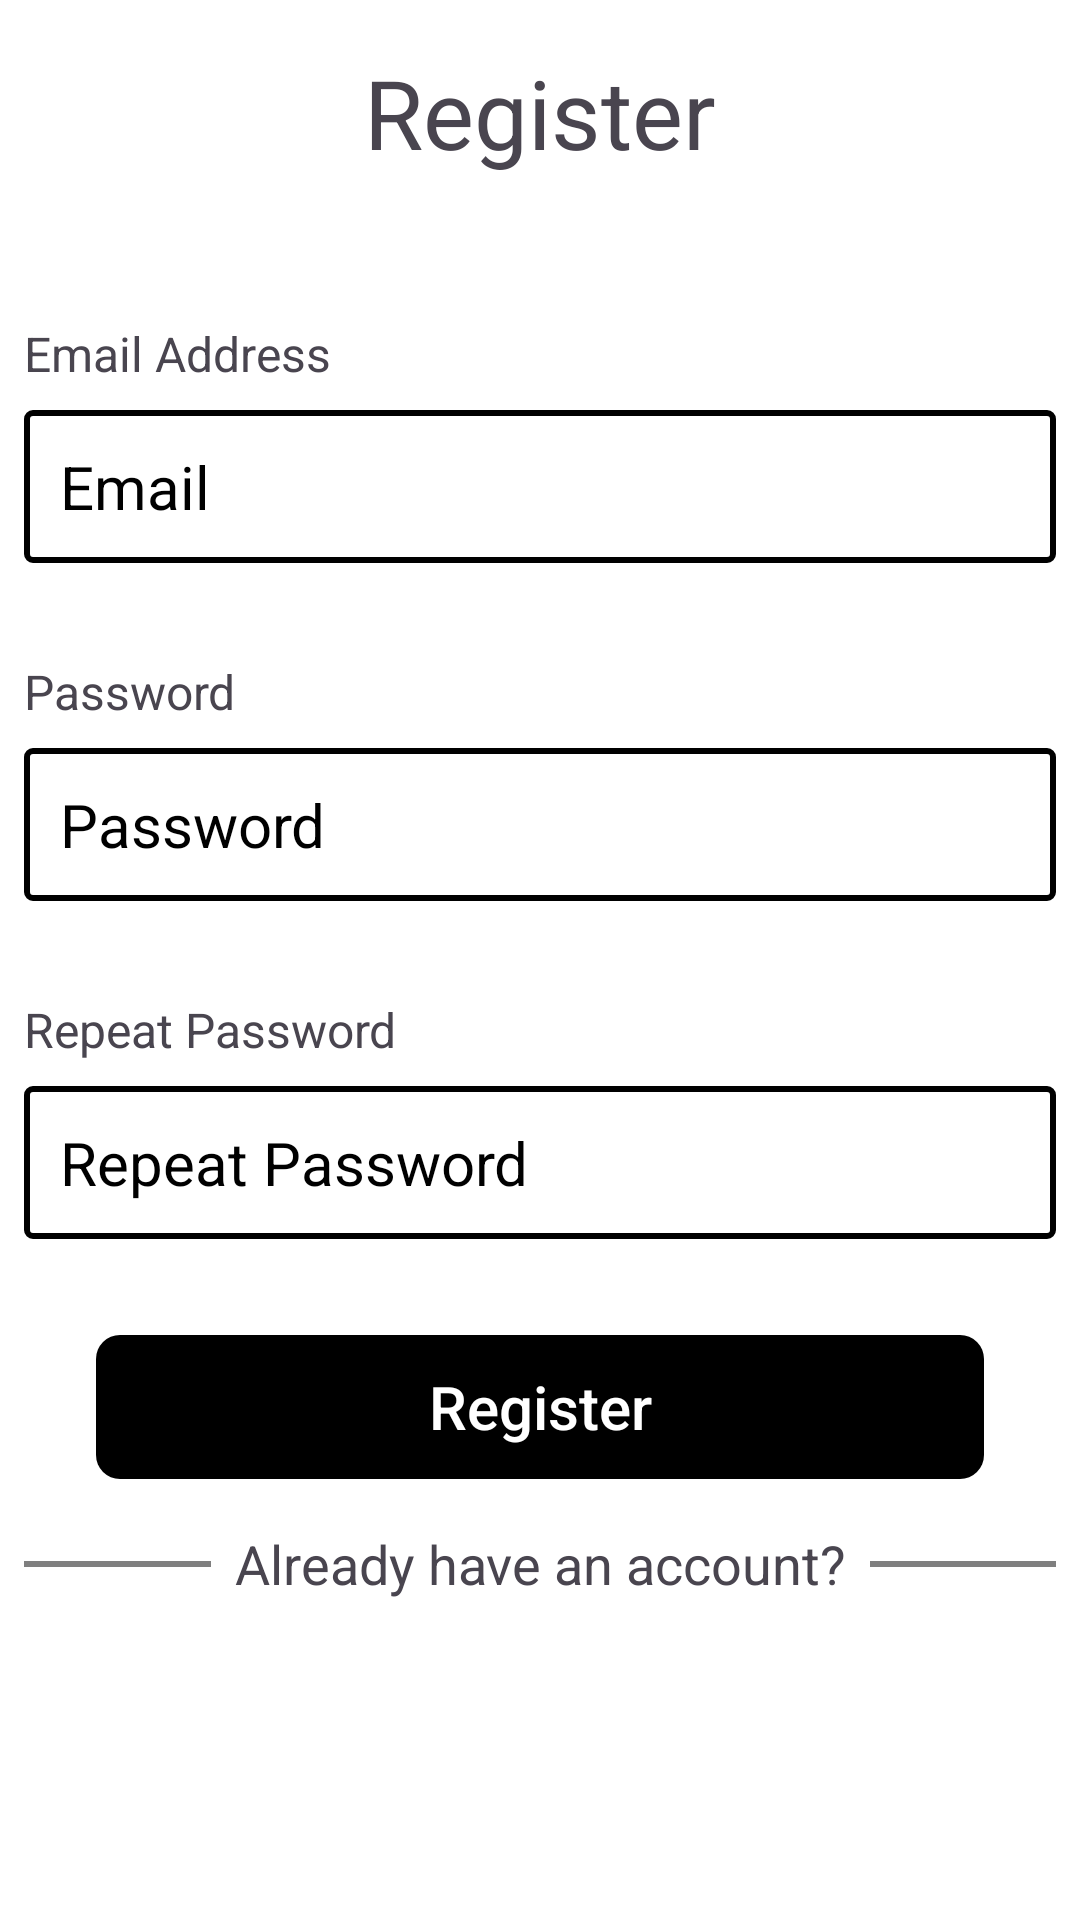

The Android layout XML behind this screen, and the referenced resources:
<!-- AndroidManifest.xml: application theme Theme.BaseAndroidProject -->
<!-- res/layout/fragment_register.xml -->
<?xml version="1.0" encoding="utf-8"?>
<androidx.constraintlayout.widget.ConstraintLayout xmlns:android="http://schemas.android.com/apk/res/android"
    xmlns:app="http://schemas.android.com/apk/res-auto"
    xmlns:tools="http://schemas.android.com/tools"
    android:layout_width="match_parent"
    android:layout_height="match_parent"
    android:background="@color/white"
    tools:context=".presentation.auth.register.RegisterFragment">


    <androidx.appcompat.widget.AppCompatTextView
        android:id="@+id/tvWelcome"
        android:layout_width="wrap_content"
        android:layout_height="wrap_content"
        android:layout_marginTop="16dp"
        android:text="@string/register"
        android:textColor="@color/main_accent"
        android:textSize="32sp"
        app:layout_constraintEnd_toEndOf="parent"
        app:layout_constraintStart_toStartOf="parent"
        app:layout_constraintTop_toTopOf="parent" />

    <ProgressBar
        android:id="@+id/loadingBar"
        android:layout_width="wrap_content"
        android:layout_height="wrap_content"
        android:visibility="gone"
        app:layout_constraintBottom_toTopOf="@+id/etEmail"
        app:layout_constraintEnd_toEndOf="parent"
        app:layout_constraintStart_toStartOf="parent"
        app:layout_constraintTop_toBottomOf="@+id/tvWelcome" />

    <androidx.appcompat.widget.AppCompatTextView
        android:id="@+id/tvEmailHeader"
        android:layout_width="wrap_content"
        android:layout_height="wrap_content"
        android:layout_marginStart="8dp"
        android:layout_marginTop="48dp"
        android:text="@string/email_address_placeholder"
        android:textColor="@color/main_accent"
        android:textSize="16sp"
        app:layout_constraintStart_toStartOf="parent"
        app:layout_constraintTop_toBottomOf="@id/tvWelcome" />

    <androidx.appcompat.widget.AppCompatEditText
        android:id="@+id/etEmail"
        android:layout_width="match_parent"
        android:layout_height="wrap_content"
        android:layout_marginHorizontal="8dp"
        android:layout_marginTop="8dp"
        android:background="@drawable/default_input_background"
        android:hint="@string/email_hint"
        android:inputType="textEmailAddress"
        android:padding="12dp"
        android:textColor="@color/black"
        android:textColorHint="@color/main_accent"
        android:textSize="20sp"
        app:layout_constraintEnd_toEndOf="parent"
        app:layout_constraintStart_toStartOf="parent"
        app:layout_constraintTop_toBottomOf="@id/tvEmailHeader" />

    <androidx.appcompat.widget.AppCompatTextView
        android:id="@+id/tvPasswordHeader"
        android:layout_width="wrap_content"
        android:layout_height="wrap_content"
        android:layout_marginStart="8dp"
        android:layout_marginTop="32dp"
        android:text="@string/password_placeholder"
        android:textColor="@color/main_accent"
        android:textSize="16sp"
        app:layout_constraintStart_toStartOf="parent"
        app:layout_constraintTop_toBottomOf="@id/etEmail" />

    <androidx.appcompat.widget.AppCompatEditText
        android:id="@+id/etPassword"
        android:layout_width="match_parent"
        android:layout_height="wrap_content"
        android:layout_marginHorizontal="8dp"
        android:layout_marginTop="8dp"
        android:background="@drawable/default_input_background"
        android:hint="@string/password_hint"
        android:inputType="textPassword"
        android:padding="12dp"
        android:textColor="@color/black"
        android:textColorHint="@color/main_accent"
        android:textSize="20sp"
        app:layout_constraintEnd_toEndOf="parent"
        app:layout_constraintStart_toStartOf="parent"
        app:layout_constraintTop_toBottomOf="@id/tvPasswordHeader" />

    <androidx.appcompat.widget.AppCompatTextView
        android:id="@+id/tvRepeatPasswrdHeader"
        android:layout_width="wrap_content"
        android:layout_height="wrap_content"
        android:layout_marginStart="8dp"
        android:layout_marginTop="32dp"
        android:text="@string/repeat_password_placeholder"
        android:textColor="@color/main_accent"
        android:textSize="16sp"
        app:layout_constraintStart_toStartOf="parent"
        app:layout_constraintTop_toBottomOf="@id/etPassword" />

    <androidx.appcompat.widget.AppCompatEditText
        android:id="@+id/etRepeatPassword"
        android:layout_width="match_parent"
        android:layout_height="wrap_content"
        android:layout_marginHorizontal="8dp"
        android:layout_marginTop="8dp"
        android:background="@drawable/default_input_background"
        android:hint="@string/repeat_password_placeholder"
        android:inputType="textPassword"
        android:padding="12dp"
        android:textColor="@color/black"
        android:textColorHint="@color/main_accent"
        android:textSize="20sp"
        app:layout_constraintEnd_toEndOf="parent"
        app:layout_constraintStart_toStartOf="parent"
        app:layout_constraintTop_toBottomOf="@id/tvRepeatPasswrdHeader" />

    <androidx.appcompat.widget.AppCompatButton
        android:id="@+id/btnRegister"
        android:enabled="false"
        android:layout_width="match_parent"
        android:layout_height="wrap_content"
        android:layout_marginHorizontal="32dp"
        android:layout_marginTop="32dp"
        android:background="@drawable/primary_button_background"
        android:text="@string/register"
        android:textAllCaps="false"
        android:textColor="@color/white"
        android:textSize="20sp"
        app:layout_constraintEnd_toEndOf="parent"
        app:layout_constraintStart_toStartOf="parent"
        app:layout_constraintTop_toBottomOf="@id/etRepeatPassword" />

    <androidx.appcompat.widget.AppCompatTextView
        android:id="@+id/tvAccountExists"
        android:layout_width="wrap_content"
        android:layout_height="wrap_content"
        android:layout_marginTop="16dp"
        android:text="@string/already_have_an_account"
        android:textColor="@color/main_accent"
        android:textSize="18sp"
        app:layout_constraintEnd_toEndOf="parent"
        app:layout_constraintStart_toStartOf="parent"
        app:layout_constraintTop_toBottomOf="@id/btnRegister" />

    <com.google.android.material.divider.MaterialDivider
        android:layout_width="0dp"
        android:layout_height="2dp"
        android:layout_marginHorizontal="8dp"
        app:dividerColor="@color/main_accent"
        app:layout_constraintBottom_toBottomOf="@id/tvAccountExists"
        app:layout_constraintEnd_toStartOf="@id/tvAccountExists"
        app:layout_constraintStart_toStartOf="parent"
        app:layout_constraintTop_toTopOf="@id/tvAccountExists" />

    <com.google.android.material.divider.MaterialDivider
        android:layout_width="0dp"
        android:layout_height="2dp"
        android:layout_marginHorizontal="8dp"
        app:dividerColor="@color/main_accent"
        app:layout_constraintBottom_toBottomOf="@id/tvAccountExists"
        app:layout_constraintEnd_toEndOf="parent"
        app:layout_constraintStart_toEndOf="@id/tvAccountExists"
        app:layout_constraintTop_toTopOf="@id/tvAccountExists" />

    <androidx.appcompat.widget.AppCompatButton
        android:id="@+id/btnLogin"
        android:layout_width="match_parent"
        android:layout_height="wrap_content"
        android:layout_marginHorizontal="32dp"
        android:layout_marginTop="32dp"
        android:background="@drawable/primary_button_background"
        android:text="@string/login"
        android:textAllCaps="false"
        android:textColor="@color/white"
        android:textSize="20sp"
        app:layout_constraintEnd_toEndOf="parent"
        app:layout_constraintStart_toStartOf="parent"
        app:layout_constraintTop_toBottomOf="@id/tvAccountExists" />


</androidx.constraintlayout.widget.ConstraintLayout>
<!-- resources referenced by this layout -->
<resources>
  <color name="black">#FF000000</color>
  <color name="white">#FFFFFFFF</color>
  <!-- drawable default_input_background (drawable) -->
  <?xml version="1.0" encoding="utf-8"?>
  <shape xmlns:android="http://schemas.android.com/apk/res/android">
  
      <corners android:radius="2dp"/>
      <stroke android:color="@color/main_accent" android:width="2dp"/>
  </shape>
  <!-- drawable primary_button_background (drawable) -->
  <?xml version="1.0" encoding="utf-8"?>
  <selector xmlns:android="http://schemas.android.com/apk/res/android">
  
      <item android:state_enabled="false">
          <shape>
              <solid android:color="@color/black"/>
              <corners android:radius="8dp"/>
          </shape>
      </item>
  
      <item>
          <shape>
              <solid android:color="@color/main_accent"/>
              <corners android:radius="8dp"/>
          </shape>
      </item>
  </selector>
  <string name="already_have_an_account">Already have an account?</string>
  <string name="email_address_placeholder">Email Address</string>
  <string name="email_hint">Email</string>
  <string name="login">Login</string>
  <string name="password_hint">Password</string>
  <string name="password_placeholder">Password</string>
  <string name="register">Register</string>
  <string name="repeat_password_placeholder">Repeat Password</string>
  <style name="Theme.BaseAndroidProject" parent="Base.Theme.BaseAndroidProject" />
  <style name="Base.Theme.BaseAndroidProject" parent="Theme.Material3.DayNight.NoActionBar" />
</resources>
